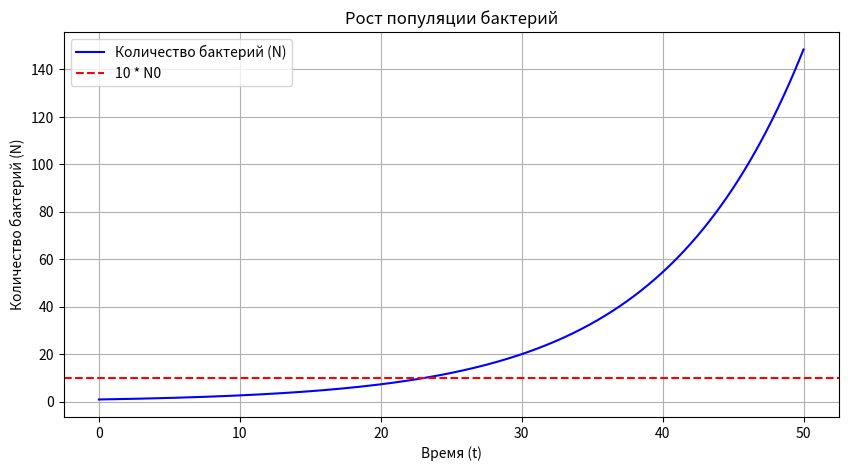

The matplotlib source for this figure:
import numpy as np
import matplotlib.pyplot as plt
from scipy.integrate import odeint

# Параметры
N0 = 1       # Начальное количество бактерий
k = 0.1      # Коэффициент роста
t = np.linspace(0, 50, 500)  # Время от 0 до 50

# Функция для модели роста
def model(N, t, k):
    dNdt = k * N
    return dNdt

# Решение ОДУ
N = odeint(model, N0, t, args=(k,))

# Визуализация
plt.figure(figsize=(10, 5))
plt.plot(t, N, label='Количество бактерий (N)', color='blue')
plt.axhline(y=10*N0, color='red', linestyle='--', label='10 * N0')
plt.title('Рост популяции бактерий')
plt.xlabel('Время (t)')
plt.ylabel('Количество бактерий (N)')
plt.legend()
plt.grid()
plt.show()

# Время, чтобы количество увеличилось в 10 раз
time_to_tenfold = np.log(10) / k
print(f"Время, спустя которое количество бактерий станет в 10 раз больше: {time_to_tenfold:.2f} единиц времени.")
